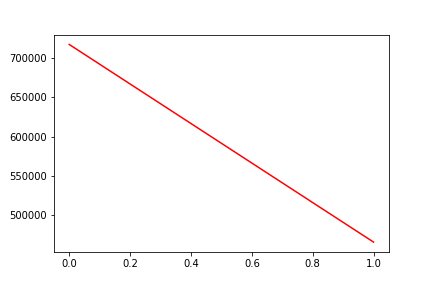

Source data for this figure (header and first rows):
, date, assets
0, 0, 717335
1, 20200213, 465647
